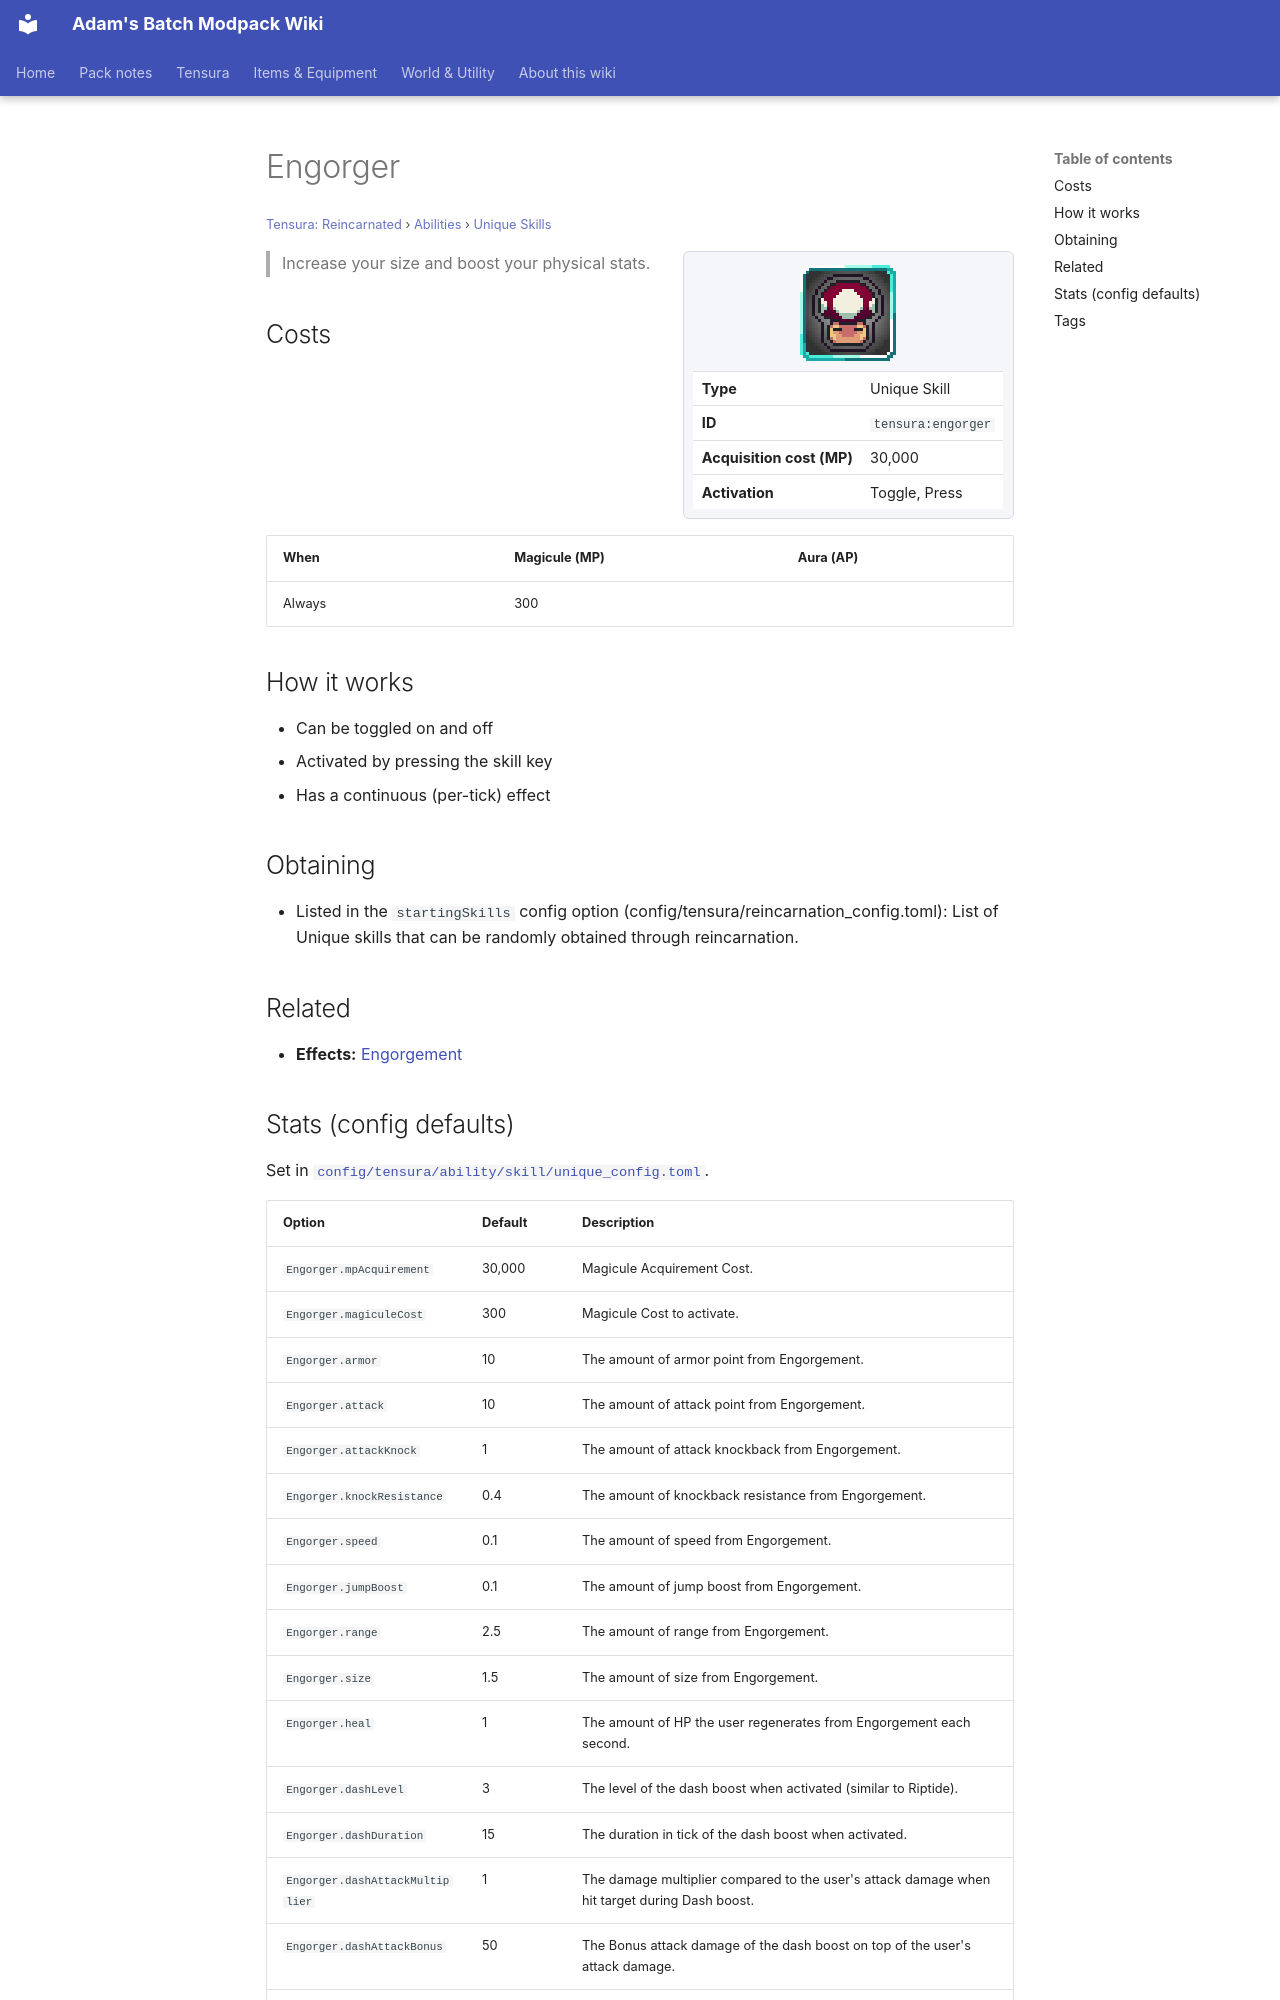

repository: Proteus-Nell/Adams-Batch-MC-Modpack-Wiki · page: tensura-reincarnated/abilities/unique-skills/engorger/index.html · generator: mkdocs

# Engorger

<small>[Tensura: Reincarnated](../../index.md) &rsaquo; [Abilities](../index.md) &rsaquo; [Unique Skills](index.md)</small>

<div class="infobox" markdown>

![Engorger](../../../assets/icons/tensura/skill/engorger.png)

| | |
|---|---|
| **Type** | Unique Skill |
| **ID** | `tensura:engorger` |
| **Acquisition cost (MP)** | 30,000 |
| **Activation** | Toggle, Press |

</div>

> Increase your size and boost your physical stats.

## Costs

| When | Magicule (MP) | Aura (AP) |
|---|---|---|
| Always | 300 |  |

## How it works

- Can be toggled on and off
- Activated by pressing the skill key
- Has a continuous (per-tick) effect

## Obtaining

- Listed in the `startingSkills` config option (config/tensura/reincarnation_config.toml): List of Unique skills that can be randomly obtained through reincarnation.

## Related

- **Effects:** [Engorgement](../../effects/engorgement.md)
